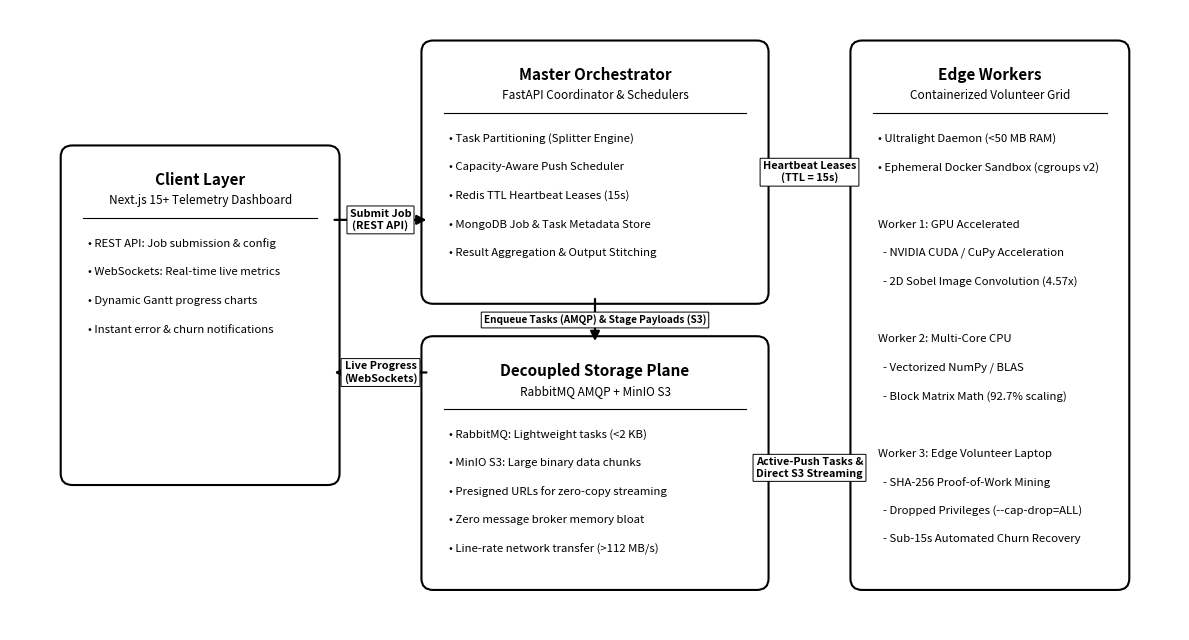

Write Python code to recreate this figure.
import matplotlib.pyplot as plt
import matplotlib.patches as patches
from matplotlib.patches import FancyBboxPatch

def create_simplified_bw_architecture_diagram():
    # Crisp, well-proportioned canvas (12 x 6.5 inches at 300 DPI)
    fig, ax = plt.subplots(figsize=(12, 6.5), dpi=300)
    ax.set_xlim(0, 12)
    ax.set_ylim(0, 6.5)
    ax.axis('off')

    c_white = "#FFFFFF"
    c_black = "#000000"
    c_gray_bg = "#F9F9F9"

    # Helper: Draw clean rounded block
    def draw_card(x, y, w, h, title, subtitle, bullets):
        # Outer box
        rect = FancyBboxPatch((x, y), w, h, boxstyle="round,pad=0.08,rounding_size=0.12",
                              facecolor=c_white, edgecolor=c_black, linewidth=1.5)
        ax.add_patch(rect)
        
        # Header banner fill (subtle clean accent line)
        ax.plot([x + 0.15, x + w - 0.15], [y + h - 0.68, y + h - 0.68], color=c_black, lw=0.8)

        # Title & Subtitle
        ax.text(x + w / 2, y + h - 0.28, title, ha='center', va='center',
                fontsize=11, fontweight='bold', color=c_black)
        ax.text(x + w / 2, y + h - 0.50, subtitle, ha='center', va='center',
                fontsize=8.5, fontstyle='italic', color=c_black)

        # Bullet points
        y_text = y + h - 0.95
        for b in bullets:
            ax.text(x + 0.2, y_text, b, ha='left', va='center',
                    fontsize=8.2, color=c_black)
            y_text -= 0.30

    # Helper: Draw clean label badge
    def draw_badge(x, y, text, fontsize=7.8, bold=True):
        ax.text(x, y, text, ha='center', va='center', fontsize=fontsize,
                fontweight='bold' if bold else 'normal', color=c_black,
                bbox=dict(boxstyle="round,pad=0.25,rounding_size=0.05",
                          facecolor=c_white, edgecolor=c_black, linewidth=0.7))

    # ══════════════════════════════════════════════════════════════════════
    # 4 CORE ARCHITECTURAL BLOCKS (Spacious, Minimalist, Easy to Understand)
    # ══════════════════════════════════════════════════════════════════════

    # 1. Client Layer (Left)
    draw_card(
        x=0.6, y=1.6, w=2.7, h=3.4,
        title="Client Layer",
        subtitle="Next.js 15+ Telemetry Dashboard",
        bullets=[
            "• REST API: Job submission & config",
            "• WebSockets: Real-time live metrics",
            "• Dynamic Gantt progress charts",
            "• Instant error & churn notifications"
        ]
    )

    # 2. Master Orchestrator (Center Top)
    draw_card(
        x=4.3, y=3.5, w=3.4, h=2.6,
        title="Master Orchestrator",
        subtitle="FastAPI Coordinator & Schedulers",
        bullets=[
            "• Task Partitioning (Splitter Engine)",
            "• Capacity-Aware Push Scheduler",
            "• Redis TTL Heartbeat Leases (15s)",
            "• MongoDB Job & Task Metadata Store",
            "• Result Aggregation & Output Stitching"
        ]
    )

    # 3. Decoupled Storage & Message Plane (Center Bottom)
    draw_card(
        x=4.3, y=0.5, w=3.4, h=2.5,
        title="Decoupled Storage Plane",
        subtitle="RabbitMQ AMQP + MinIO S3",
        bullets=[
            "• RabbitMQ: Lightweight tasks (<2 KB)",
            "• MinIO S3: Large binary data chunks",
            "• Presigned URLs for zero-copy streaming",
            "• Zero message broker memory bloat",
            "• Line-rate network transfer (>112 MB/s)"
        ]
    )

    # 4. Heterogeneous Edge Workers (Right)
    draw_card(
        x=8.7, y=0.5, w=2.7, h=5.6,
        title="Edge Workers",
        subtitle="Containerized Volunteer Grid",
        bullets=[
            "• Ultralight Daemon (<50 MB RAM)",
            "• Ephemeral Docker Sandbox (cgroups v2)",
            "",
            "Worker 1: GPU Accelerated",
            "  - NVIDIA CUDA / CuPy Acceleration",
            "  - 2D Sobel Image Convolution (4.57x)",
            "",
            "Worker 2: Multi-Core CPU",
            "  - Vectorized NumPy / BLAS",
            "  - Block Matrix Math (92.7% scaling)",
            "",
            "Worker 3: Edge Volunteer Laptop",
            "  - SHA-256 Proof-of-Work Mining",
            "  - Dropped Privileges (--cap-drop=ALL)",
            "  - Sub-15s Automated Churn Recovery"
        ]
    )

    # ══════════════════════════════════════════════════════════════════════
    # ARROW DATAFLOW CONNECTORS (Simple, Direct, Uncluttered)
    # ══════════════════════════════════════════════════════════════════════

    # Arrow 1: Client -> Master (Job Submit)
    ax.annotate("", xy=(4.3, 4.3), xytext=(3.3, 4.3),
                arrowprops=dict(arrowstyle="-|>", color=c_black, lw=1.6, mutation_scale=14))
    draw_badge(3.8, 4.3, "Submit Job\n(REST API)")

    # Arrow 2: Master -> Client (Live Telemetry)
    ax.annotate("", xy=(3.3, 2.7), xytext=(4.3, 2.7),
                arrowprops=dict(arrowstyle="-|>", color=c_black, lw=1.6, mutation_scale=14))
    draw_badge(3.8, 2.7, "Live Progress\n(WebSockets)")

    # Arrow 3: Master -> Storage Plane (Enqueue Tasks & Upload Payloads)
    ax.annotate("", xy=(6.0, 3.0), xytext=(6.0, 3.5),
                arrowprops=dict(arrowstyle="-|>", color=c_black, lw=1.6, mutation_scale=14))
    draw_badge(6.0, 3.25, "Enqueue Tasks (AMQP) & Stage Payloads (S3)", fontsize=7.2)

    # Arrow 4: Storage Plane -> Workers (Active-Push Tasks & S3 Stream)
    ax.annotate("", xy=(8.7, 1.7), xytext=(7.7, 1.7),
                arrowprops=dict(arrowstyle="<|-|>", color=c_black, lw=1.8, mutation_scale=14))
    draw_badge(8.2, 1.7, "Active-Push Tasks &\nDirect S3 Streaming")

    # Arrow 5: Workers -> Master (Heartbeat Leases)
    ax.annotate("", xy=(7.7, 4.8), xytext=(8.7, 4.8),
                arrowprops=dict(arrowstyle="-|>", color=c_black, lw=1.6, linestyle='dashed', mutation_scale=14))
    draw_badge(8.2, 4.8, "Heartbeat Leases\n(TTL = 15s)")

    # Save cleanly
    plt.tight_layout()
    output_path = r'c:\Users\VICTUS\OneDrive\Desktop\4th Year Project\DaeMon\survey paper\architecture_diagram.png'
    plt.savefig(output_path, bbox_inches='tight', dpi=300, facecolor=c_white)
    plt.close()
    print(f"Simplified architecture diagram saved to: {output_path}")

if __name__ == "__main__":
    create_simplified_bw_architecture_diagram()
